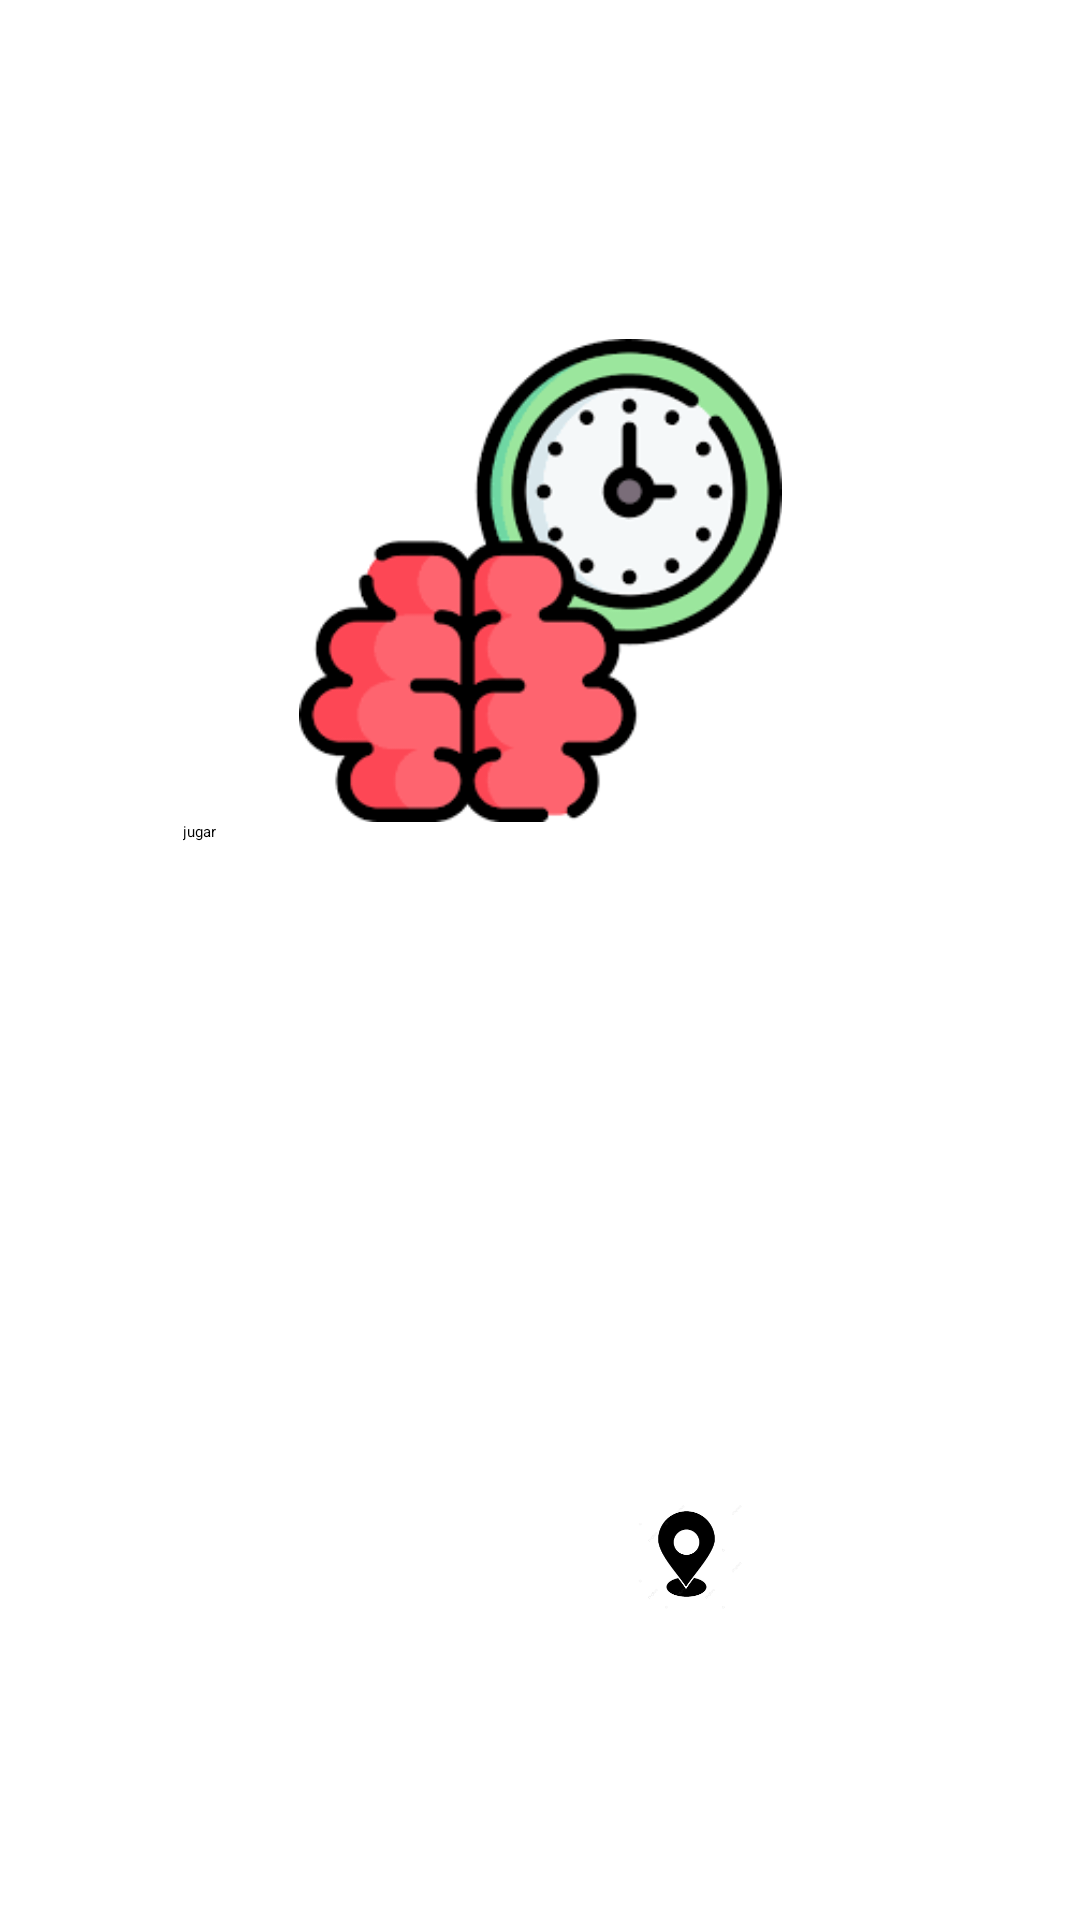

Android layout source for this screen:
<!-- AndroidManifest.xml: application theme Theme.Juegospreguntas -->
<!-- res/layout/activity_main6.xml -->
<?xml version="1.0" encoding="utf-8"?>
<androidx.constraintlayout.widget.ConstraintLayout xmlns:android="http://schemas.android.com/apk/res/android"
    xmlns:app="http://schemas.android.com/apk/res-auto"
    xmlns:tools="http://schemas.android.com/tools"
    android:layout_width="match_parent"
    android:layout_height="match_parent"
    tools:context=".MainActivity6">

    <ImageView
        android:id="@+id/img1"
        android:layout_width="233dp"
        android:layout_height="161dp"
        android:src="@drawable/inicio2"
        app:layout_constraintBottom_toBottomOf="parent"
        app:layout_constraintEnd_toEndOf="parent"
        app:layout_constraintStart_toStartOf="parent"
        app:layout_constraintTop_toTopOf="parent"
        app:layout_constraintVertical_bias="0.236" />


    <Button
        android:id="@+id/siguiente1"
        android:layout_width="238dp"
        android:layout_height="93dp"
        android:layout_gravity="center"
        android:layout_margin="40dp"
        android:backgroundTint="@color/teal_700"
        android:onClick="siguiente1"
        android:text="@string/btn_inicio"
        app:layout_constraintBottom_toBottomOf="parent"
        app:layout_constraintEnd_toEndOf="parent"
        app:layout_constraintStart_toStartOf="parent"
        app:layout_constraintTop_toTopOf="parent" />

    <ImageView
        android:id="@+id/whap"
        android:layout_width="78dp"
        android:layout_height="38dp"
        android:src="@drawable/whap"
        app:layout_constraintBottom_toBottomOf="parent"
        app:layout_constraintEnd_toEndOf="parent"
        app:layout_constraintHorizontal_bias="0.048"
        app:layout_constraintStart_toStartOf="parent"
        app:layout_constraintTop_toTopOf="parent"
        app:layout_constraintVertical_bias="0.827" />

    <ImageView
        android:id="@+id/telefono"
        android:layout_width="96dp"
        android:layout_height="36dp"
        android:src="@drawable/telefono"
        app:layout_constraintBottom_toBottomOf="parent"
        app:layout_constraintEnd_toEndOf="parent"
        app:layout_constraintHorizontal_bias="0.339"
        app:layout_constraintStart_toStartOf="parent"
        app:layout_constraintTop_toTopOf="parent"
        app:layout_constraintVertical_bias="0.827" />


    <ImageView
        android:id="@+id/ubicacion"
        android:layout_width="87dp"
        android:layout_height="38dp"
        android:src="@drawable/ubicacion"
        app:layout_constraintBottom_toBottomOf="parent"
        app:layout_constraintEnd_toEndOf="parent"
        app:layout_constraintHorizontal_bias="0.679"
        app:layout_constraintStart_toStartOf="parent"
        app:layout_constraintTop_toTopOf="parent"
        app:layout_constraintVertical_bias="0.829" />


</androidx.constraintlayout.widget.ConstraintLayout>
<!-- resources referenced by this layout -->
<resources>
  <!-- drawable inicio2: png bitmap (drawable, 6798 bytes) -->
  <!-- drawable ubicacion: png bitmap (drawable, 3409 bytes) -->
  <string name="btn_inicio">jugar</string>
  <!-- not gathered from this repository: default colours our renderer supplied (Android Studio template values) -->
  <color name="teal_700">#FF018786</color>
</resources>
